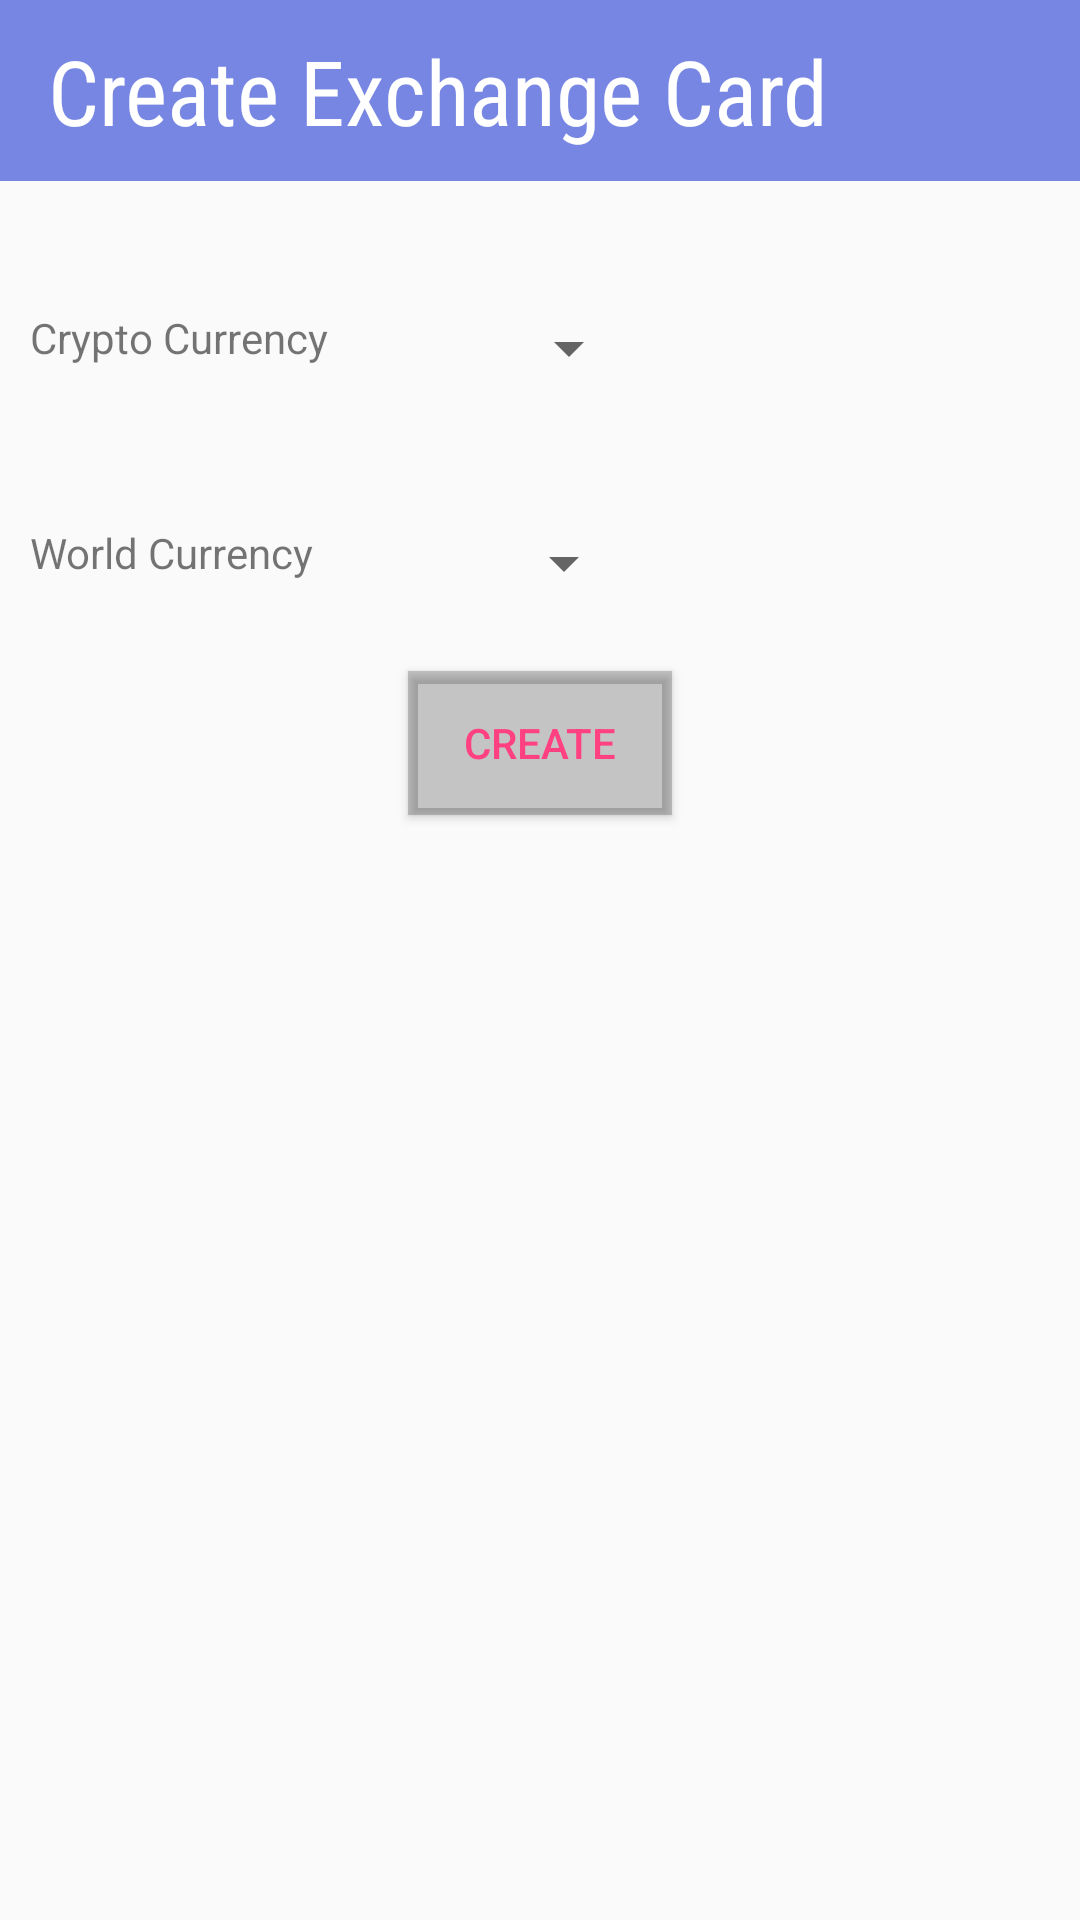

Layout XML and referenced resources for this Android screen:
<!-- AndroidManifest.xml: application theme AppTheme -->
<!-- res/layout/activity_create_exchange_card.xml -->
<?xml version="1.0" encoding="utf-8"?>
<android.support.constraint.ConstraintLayout xmlns:android="http://schemas.android.com/apk/res/android"
    xmlns:app="http://schemas.android.com/apk/res-auto"
    xmlns:tools="http://schemas.android.com/tools"
    android:layout_width="match_parent"
    android:layout_height="match_parent"
    tools:context="com.alc.example.cryptoexchange.ui.createcard.CreateExchangeCardActivity">

    <LinearLayout
        android:layout_width="match_parent"
        android:layout_height="match_parent"
        android:orientation="vertical">

        <android.support.v7.widget.Toolbar
            android:layout_width="match_parent"
            android:layout_height="wrap_content"
            android:background="@color/colorPrimaryDark"
            android:padding="10dp">

            <LinearLayout
                android:layout_width="match_parent"
                android:layout_height="match_parent"
                android:orientation="vertical">

                <TextView
                    style="@style/RobotoCondensedText"
                    android:layout_width="wrap_content"
                    android:layout_height="wrap_content"
                    android:text="@string/create_card_bar"
                    android:textColor="@color/colorWhite"
                    android:textSize="30sp" />

            </LinearLayout>

        </android.support.v7.widget.Toolbar>

        <LinearLayout
            android:layout_width="match_parent"
            android:layout_height="245dp"
            android:orientation="vertical">

            <LinearLayout
                android:layout_width="match_parent"
                android:layout_height="wrap_content"
                android:layout_gravity="center"
                android:orientation="horizontal">

                <TextView
                    android:id="@+id/textView"
                    android:layout_width="wrap_content"
                    android:layout_height="wrap_content"
                    android:layout_gravity="bottom"
                    android:padding="10dp"
                    android:text="@string/crypto_cuurency_prompt" />

                <Spinner
                    android:id="@+id/from_symbol_select"
                    android:layout_width="wrap_content"
                    android:layout_height="wrap_content"
                    android:layout_gravity="center"
                    android:layout_marginTop="20dp"
                    android:entries="@array/crypto_currencies"
                    android:padding="15dp"
                    android:prompt="@string/crypto_cuurency_prompt" />
            </LinearLayout>

            <LinearLayout
                android:layout_width="match_parent"
                android:layout_height="wrap_content"
                android:layout_gravity="center"
                android:orientation="horizontal">

                <TextView
                    android:id="@+id/textView2"
                    android:layout_width="wrap_content"
                    android:layout_height="wrap_content"
                    android:layout_gravity="bottom"
                    android:padding="10dp"
                    android:text="@string/world_cuurency_prompt" />

                <Spinner
                    android:id="@+id/to_symbol_select"
                    android:layout_width="wrap_content"
                    android:layout_height="wrap_content"
                    android:layout_gravity="center"
                    android:layout_marginTop="20dp"
                    android:entries="@array/world_currencies"
                    android:padding="15dp"
                    android:prompt="@string/world_cuurency_prompt" />
            </LinearLayout>

            <Button
                android:id="@+id/btn_create"
                android:layout_width="wrap_content"
                android:layout_height="wrap_content"
                android:layout_gravity="center"
                android:layout_marginTop="20dp"
                android:background="@android:color/darker_gray"
                android:backgroundTint="@color/cardview_shadow_start_color"
                android:padding="10dp"
                android:text="@string/btn_create_card"
                android:textColor="@color/colorAccent" />

        </LinearLayout>

    </LinearLayout>

</android.support.constraint.ConstraintLayout>
<!-- resources referenced by this layout -->
<resources>
  <string-array name="crypto_currencies">
          <item />
          <item>BTC</item>
          <item>ETH</item>
      </string-array>
  <string-array name="world_currencies">
          <item />
          <item>BTC</item>
          <item>ETH</item>
          <item>NGN</item>
          <item>USD</item>
          <item>GBP</item>
          <item>EUR</item>
          <item>JPY</item>
          <item>AED</item>
          <item>CHF</item>
          <item>CAD</item>
          <item>AUD</item>
          <item>HKD</item>
          <item>CNY</item>
          <item>ZAR</item>
          <item>INR</item>
          <item>NZD</item>
          <item>RUB</item>
          <item>TRY</item>
          <item>MYR</item>
          <item>CZK</item>
          <item>ILS</item>
          <item>SGD</item>
      </string-array>
  <color name="colorAccent">#FF4081</color>
  <color name="colorPrimaryDark">#7686e2</color>
  <color name="colorWhite">#FFF</color>
  <string name="btn_create_card">Create</string>
  <string name="create_card_bar">Create Exchange Card</string>
  <string name="crypto_cuurency_prompt">Crypto Currency</string>
  <string name="world_cuurency_prompt">World Currency</string>
  <style name="RobotoCondensedText">
          <item name="android:textSize">20sp</item>
          <item name="android:fontFamily">sans-serif-condensed</item>
      </style>
  <style name="AppTheme" parent="Theme.AppCompat.Light.DarkActionBar">
          
          <item name="colorPrimary">@color/colorPrimary</item>
          <item name="colorPrimaryDark">@color/colorPrimaryDark</item>
          <item name="colorAccent">@color/colorAccent</item>
      </style>
  <color name="colorPrimary">#3F51B5</color>
</resources>
